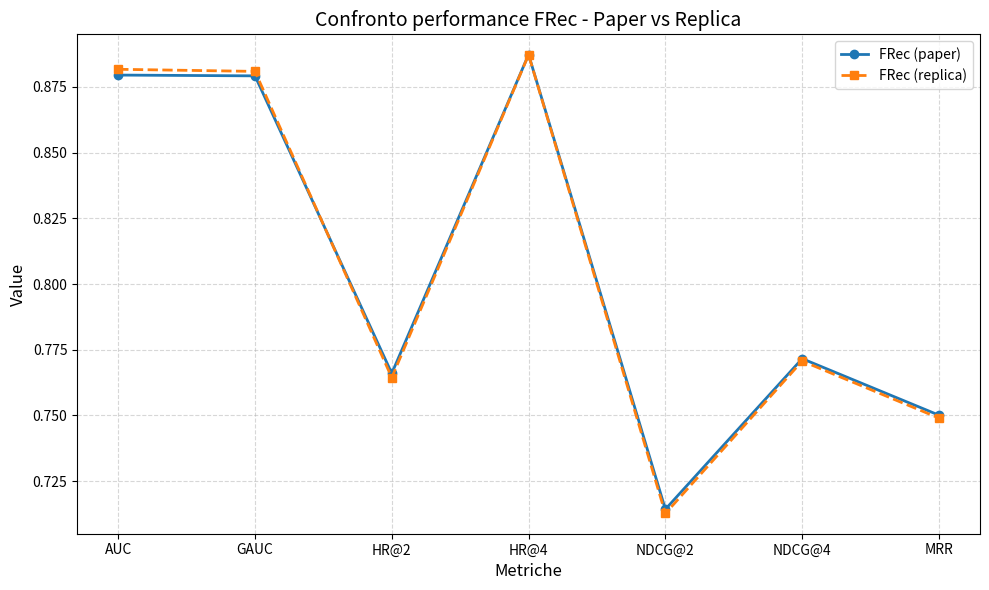
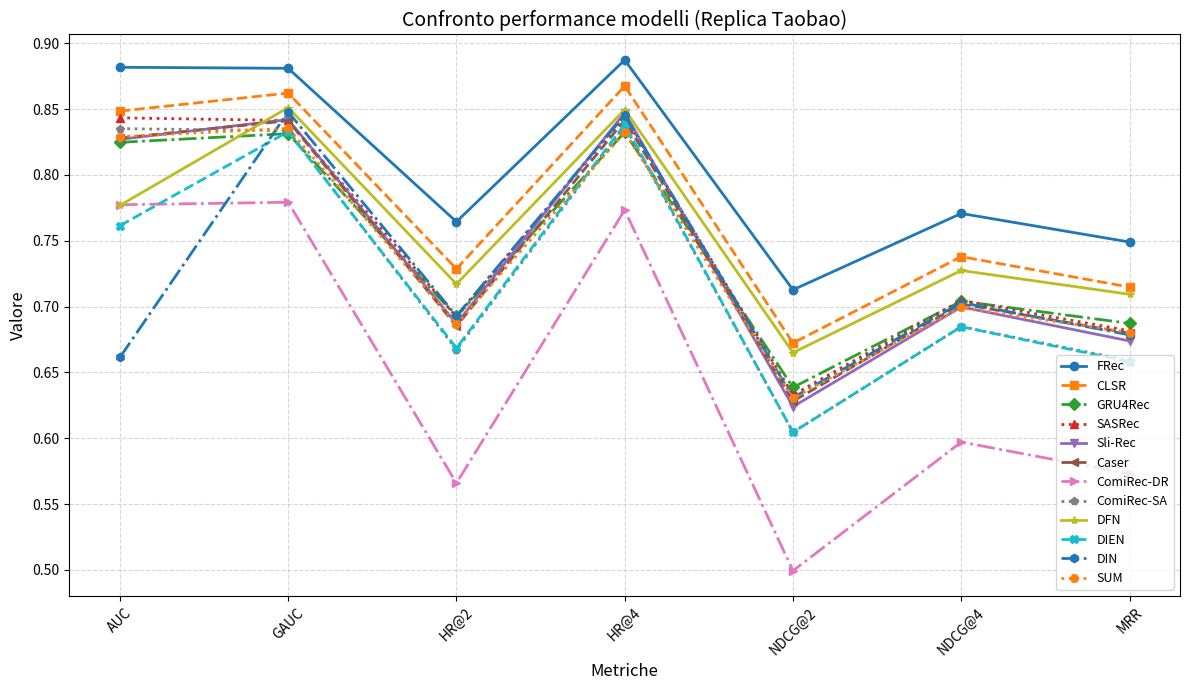
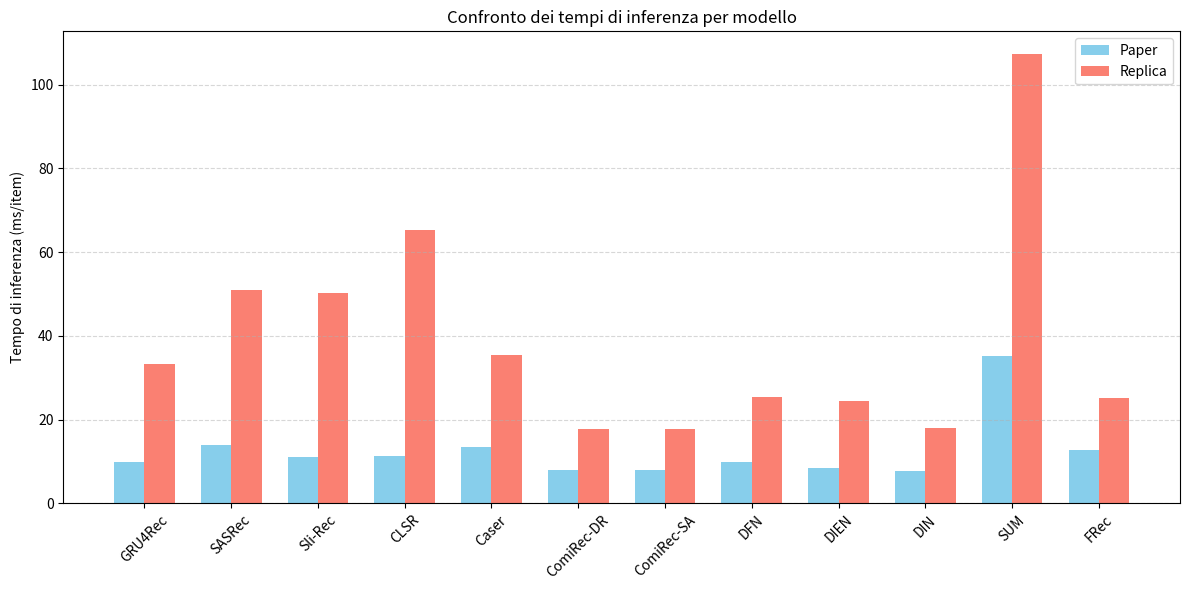

Reproduce these figures in Python, in order.
import matplotlib.pyplot as plt

# Dati
data = {
    "frec_original": {
        "AUC": 0.8795,
        "MRR": 0.7501,
        "NDCG@2": 0.7143,
        "NDCG@4": 0.7716,
        "HR@2": 0.766,
        "HR@4": 0.8873,
        "GAUC": 0.8792
    },
    "frec_replica": {
        "AUC": 0.8817,
        "MRR": 0.749,
        "NDCG@2": 0.7127,
        "NDCG@4": 0.7707,
        "HR@2": 0.7644,
        "HR@4": 0.8872,
        "GAUC": 0.8809
    },
}

# Metriche da confrontare
metrics = ["AUC", "GAUC", "HR@2", "HR@4", "NDCG@2", "NDCG@4",  "MRR"]

# Estrazione dei valori
original_values = [data["frec_original"][metric] for metric in metrics]
replica_values = [data["frec_replica"][metric] for metric in metrics]

# Creazione del grafico
plt.figure(figsize=(10, 6))
plt.plot(metrics, original_values, marker='o', label='FRec (paper)', linewidth=2)
plt.plot(metrics, replica_values, marker='s', label='FRec (replica)', linewidth=2, linestyle='--')

# Personalizzazione
plt.title('Confronto performance FRec - Paper vs Replica', fontsize=14)
plt.xlabel('Metriche', fontsize=12)
plt.ylabel('Value', fontsize=12)
plt.ylim(0.705, 0.895)
plt.grid(True, linestyle='--', alpha=0.5)
plt.legend()
plt.tight_layout()

# Mostra il grafico
plt.show()


# Dati
data = {
    "gru4rec": {
        "AUC": 0.8247,
        "GAUC": 0.8313,
        "HR@2": 0.6925,
        "HR@4": 0.8324,
        "NDCG@2": 0.6386,
        "NDCG@4": 0.7041,
        "MRR": 0.6872
    },
    "sasrec": {
        "AUC": 0.8433,
        "GAUC": 0.8413,
        "HR@2": 0.6922,
        "HR@4": 0.8442,
        "NDCG@2": 0.6329,
        "NDCG@4": 0.7047,
        "MRR": 0.6816
    },
    "slirec": {
        "AUC": 0.827,
        "GAUC": 0.842,
        "HR@2": 0.687,
        "HR@4": 0.8472,
        "NDCG@2": 0.624,
        "NDCG@4": 0.6997,
        "MRR": 0.6739
    },
    "clsr": {
        "AUC": 0.8484,
        "GAUC": 0.8621,
        "HR@2": 0.7286,
        "HR@4": 0.8675,
        "NDCG@2": 0.6723,
        "NDCG@4": 0.7379,
        "MRR": 0.7148
    },
    "caser": {
        "AUC": 0.8279,
        "GAUC": 0.8411,
        "HR@2": 0.6852,
        "HR@4": 0.8416,
        "NDCG@2": 0.6281,
        "NDCG@4": 0.702,
        "MRR": 0.6797
    },
    "comirec-dr": {
        "AUC": 0.7773,
        "GAUC": 0.7792,
        "HR@2": 0.5659,
        "HR@4": 0.7733,
        "NDCG@2": 0.4994,
        "NDCG@4": 0.5971,
        "MRR": 0.573
    },
    "comirec-sa": {
        "AUC": 0.8351,
        "GAUC": 0.8336,
        "HR@2": 0.6672,
        "HR@4": 0.8372,
        "NDCG@2": 0.6046,
        "NDCG@4": 0.6848,
        "MRR": 0.659
    },
    "dfn": {
        "AUC": 0.7768,
        "GAUC": 0.8511,
        "HR@2": 0.7171,
        "HR@4": 0.8496,
        "NDCG@2": 0.665,
        "NDCG@4": 0.7274,
        "MRR": 0.7093
    },
    "dien": {
        "AUC": 0.7614,
        "GAUC": 0.8328,
        "HR@2": 0.6685,
        "HR@4": 0.8384,
        "NDCG@2": 0.6046,
        "NDCG@4": 0.6847,
        "MRR": 0.6581
    },
    "din": {
        "AUC": 0.6614,
        "GAUC": 0.8478,
        "HR@2": 0.6929,
        "HR@4": 0.8453,
        "NDCG@2": 0.6309,
        "NDCG@4": 0.703,
        "MRR": 0.6785
    },
    "sum": {
        "AUC": 0.829,
        "GAUC": 0.8353,
        "HR@2": 0.6864,
        "HR@4": 0.8324,
        "NDCG@2": 0.6305,
        "NDCG@4": 0.6993,
        "MRR": 0.6802
    },
    "frec": {
        "AUC": 0.8817,
        "GAUC": 0.8809,
        "HR@2": 0.7644,
        "HR@4": 0.8872,
        "NDCG@2": 0.7127,
        "NDCG@4": 0.7707,
        "MRR": 0.749
    }
}

# Metriche da confrontare
metrics = ["AUC", "GAUC", "HR@2", "HR@4", "NDCG@2", "NDCG@4", "MRR"]

# Estrazione dei valori
model_names = ["frec", "clsr", "gru4rec", "sasrec", "slirec", "caser", "comirec-dr", "comirec-sa", "dfn", "dien", "din", "sum"]
model_labels = {
    "frec": "FRec",
    "clsr": "CLSR",
    "gru4rec": "GRU4Rec",
    "sasrec": "SASRec",
    "slirec": "Sli-Rec",
    "caser": "Caser",
    "comirec-dr": "ComiRec-DR",
    "comirec-sa": "ComiRec-SA",
    "dfn": "DFN",
    "dien": "DIEN",
    "din": "DIN",
    "sum": "SUM"
}

# Colori e stili opzionali per differenziare meglio
styles = ['-', '--', '-.', ':'] * 4
markers = ['o', 's', 'D', '^', 'v', '<', '>', 'p', '*', 'X', 'h', 'H']

plt.figure(figsize=(12, 7))

for i, model in enumerate(model_names):
    values = [data[model][metric] for metric in metrics]
    plt.plot(metrics, values, marker=markers[i % len(markers)], linestyle=styles[i % len(styles)],
             linewidth=2, label=model_labels[model])

# Personalizzazione
plt.title('Confronto performance modelli (Replica Taobao)', fontsize=14)
plt.xlabel('Metriche', fontsize=12)
plt.ylabel('Valore', fontsize=12)
plt.grid(True, linestyle='--', alpha=0.5)
plt.xticks(rotation=45)
plt.legend(loc='lower right', fontsize=9)
plt.tight_layout()
plt.show()


# Dati aggiornati dalla tabella dell'immagine
models = [
    "GRU4Rec", "SASRec", "Sli-Rec", "CLSR", "Caser",
    "ComiRec-DR", "ComiRec-SA", "DFN", "DIEN", "DIN", "SUM", "FRec"
]

paper_times = [9.80, 14.00, 11.10, 11.30, 13.40, 7.90, 7.90, 10.00, 8.50, 7.80, 35.30, 12.70]
replica_times = [33.40, 51.00, 50.20, 65.30, 35.44, 17.75, 17.75, 25.52, 24.55, 18.12, 107.39, 25.30]


# Creazione del grafico a barre
x = range(len(models))
bar_width = 0.35

plt.figure(figsize=(12, 6))
plt.bar([i - bar_width/2 for i in x], paper_times, width=bar_width, label='Paper', color='skyblue')
plt.bar([i + bar_width/2 for i in x], replica_times, width=bar_width, label='Replica', color='salmon')

# Etichette e stile
plt.xticks(x, models, rotation=45)
plt.ylabel("Tempo di inferenza (ms/item)")
plt.title("Confronto dei tempi di inferenza per modello")
plt.legend()
plt.grid(axis='y', linestyle='--', alpha=0.5)
plt.tight_layout()

# Mostra il grafico
plt.show()
